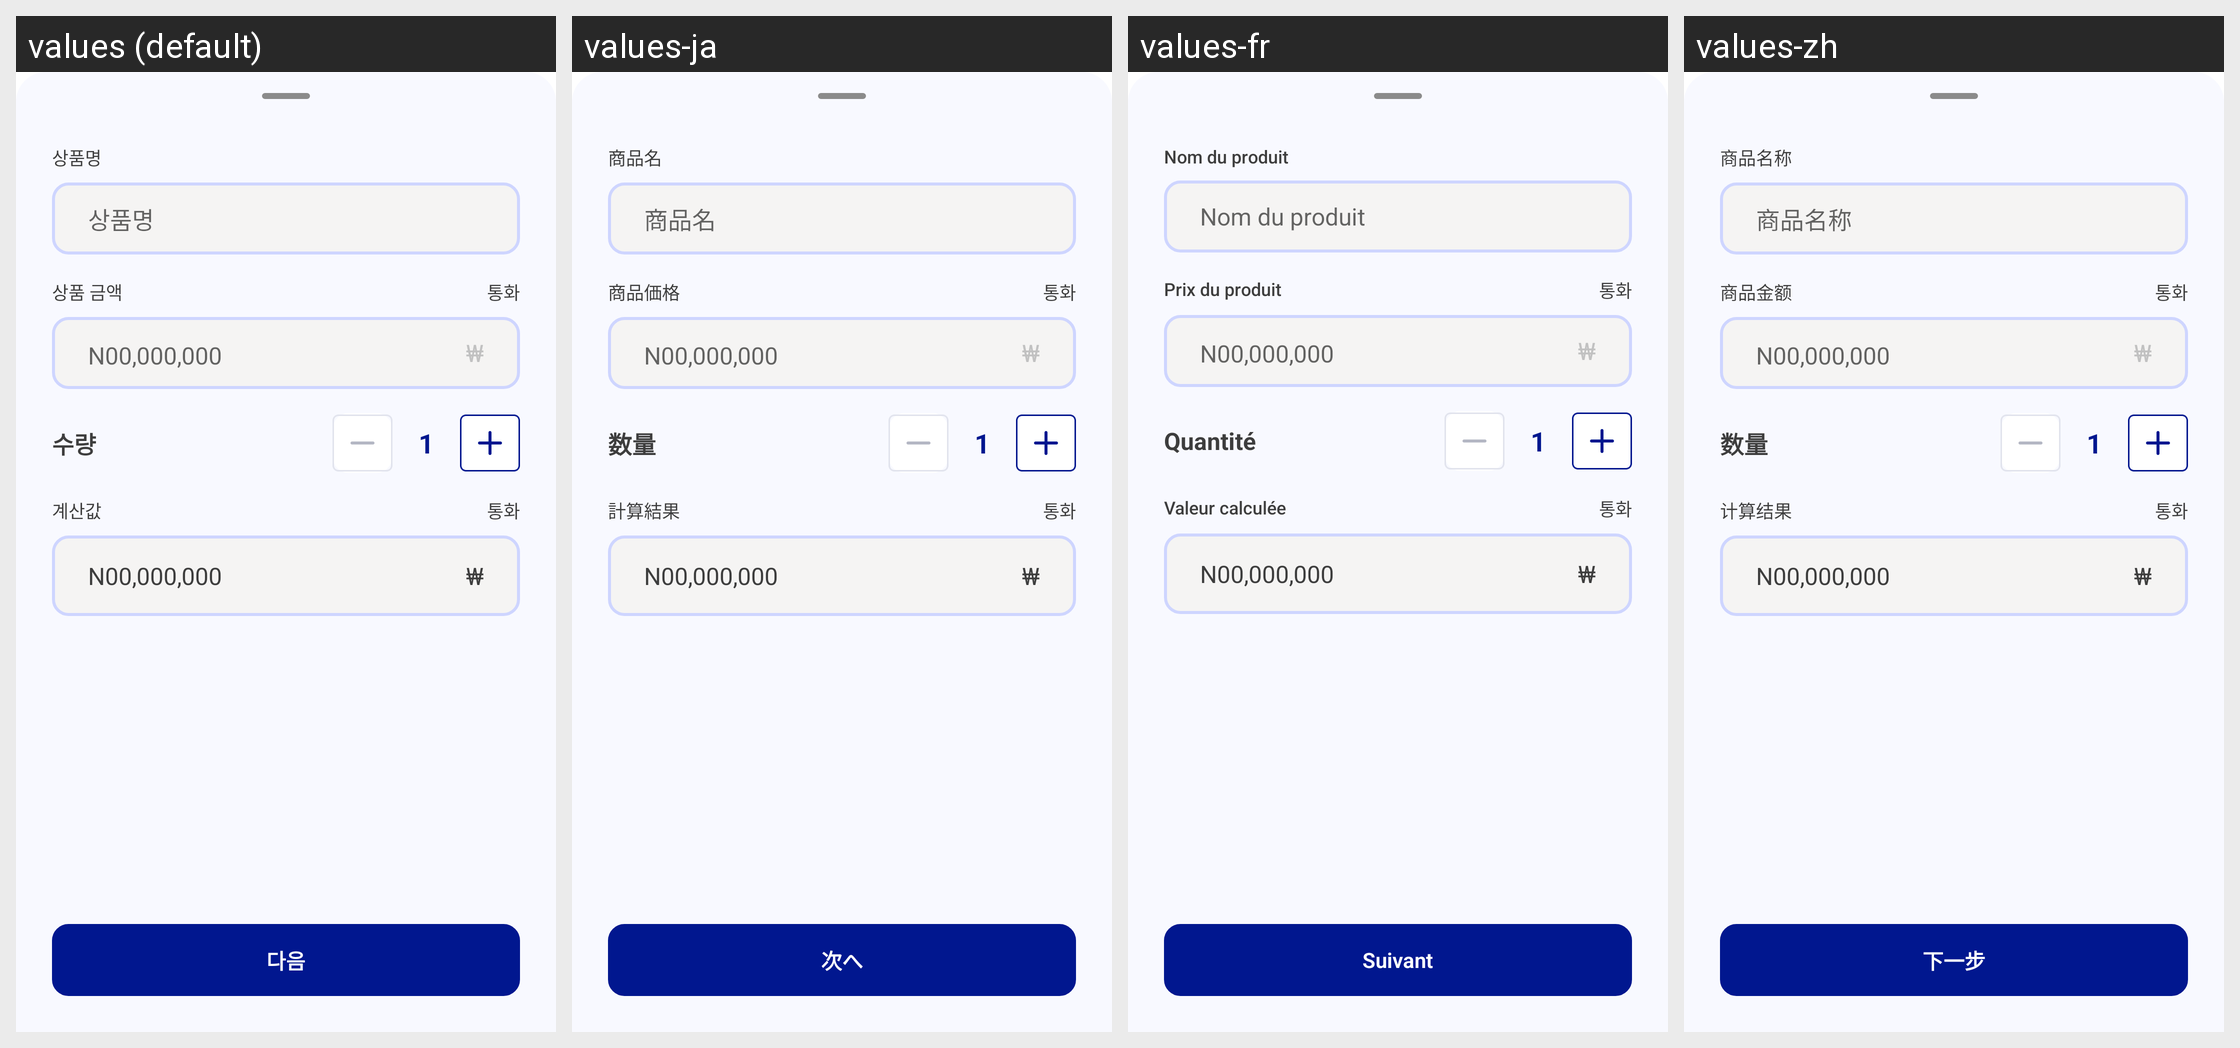

Translations of the strings shown on this Android screen, per locale in the grid:
Android screen res/layout/slide_camera_input.xml rendered under 4 locales, left to right: values (default), values-ja, values-fr, values-zh. Device: Nexus 5 (rendered at 1080×1920; each locale shown at half size, 540×960, under a caption strip naming it); theme Theme.MoneyChanger.
Other locales in the repository, not shown: values-en.
Strings drawn on this screen, with the default value and each locale's value (text and hints the layout hard-codes, and strings that could not be matched under every locale, appear in the picture but are not listed):

product_name
  values: 상품명
  values-ja: 商品名
  values-fr: Nom du produit
  values-zh: 商品名称

product_price
  values: 상품 금액
  values-ja: 商品価格
  values-fr: Prix du produit
  values-zh: 商品金额

price
  values: N00,000,000
  values-ja: N00,000,000  [not translated; the default value is used]
  values-fr: N00,000,000  [not translated; the default value is used]
  values-zh: N00,000,000  [not translated; the default value is used]

count
  values: 수량
  values-ja: 数量
  values-fr: Quantité
  values-zh: 数量

num
  values: 1
  values-ja: 1  [not translated; the default value is used]
  values-fr: 1  [not translated; the default value is used]
  values-zh: 1  [not translated; the default value is used]

output_money
  values: 계산값
  values-ja: 計算結果
  values-fr: Valeur calculée
  values-zh: 计算结果

next
  values: 다음
  values-ja: 次へ
  values-fr: Suivant
  values-zh: 下一步
